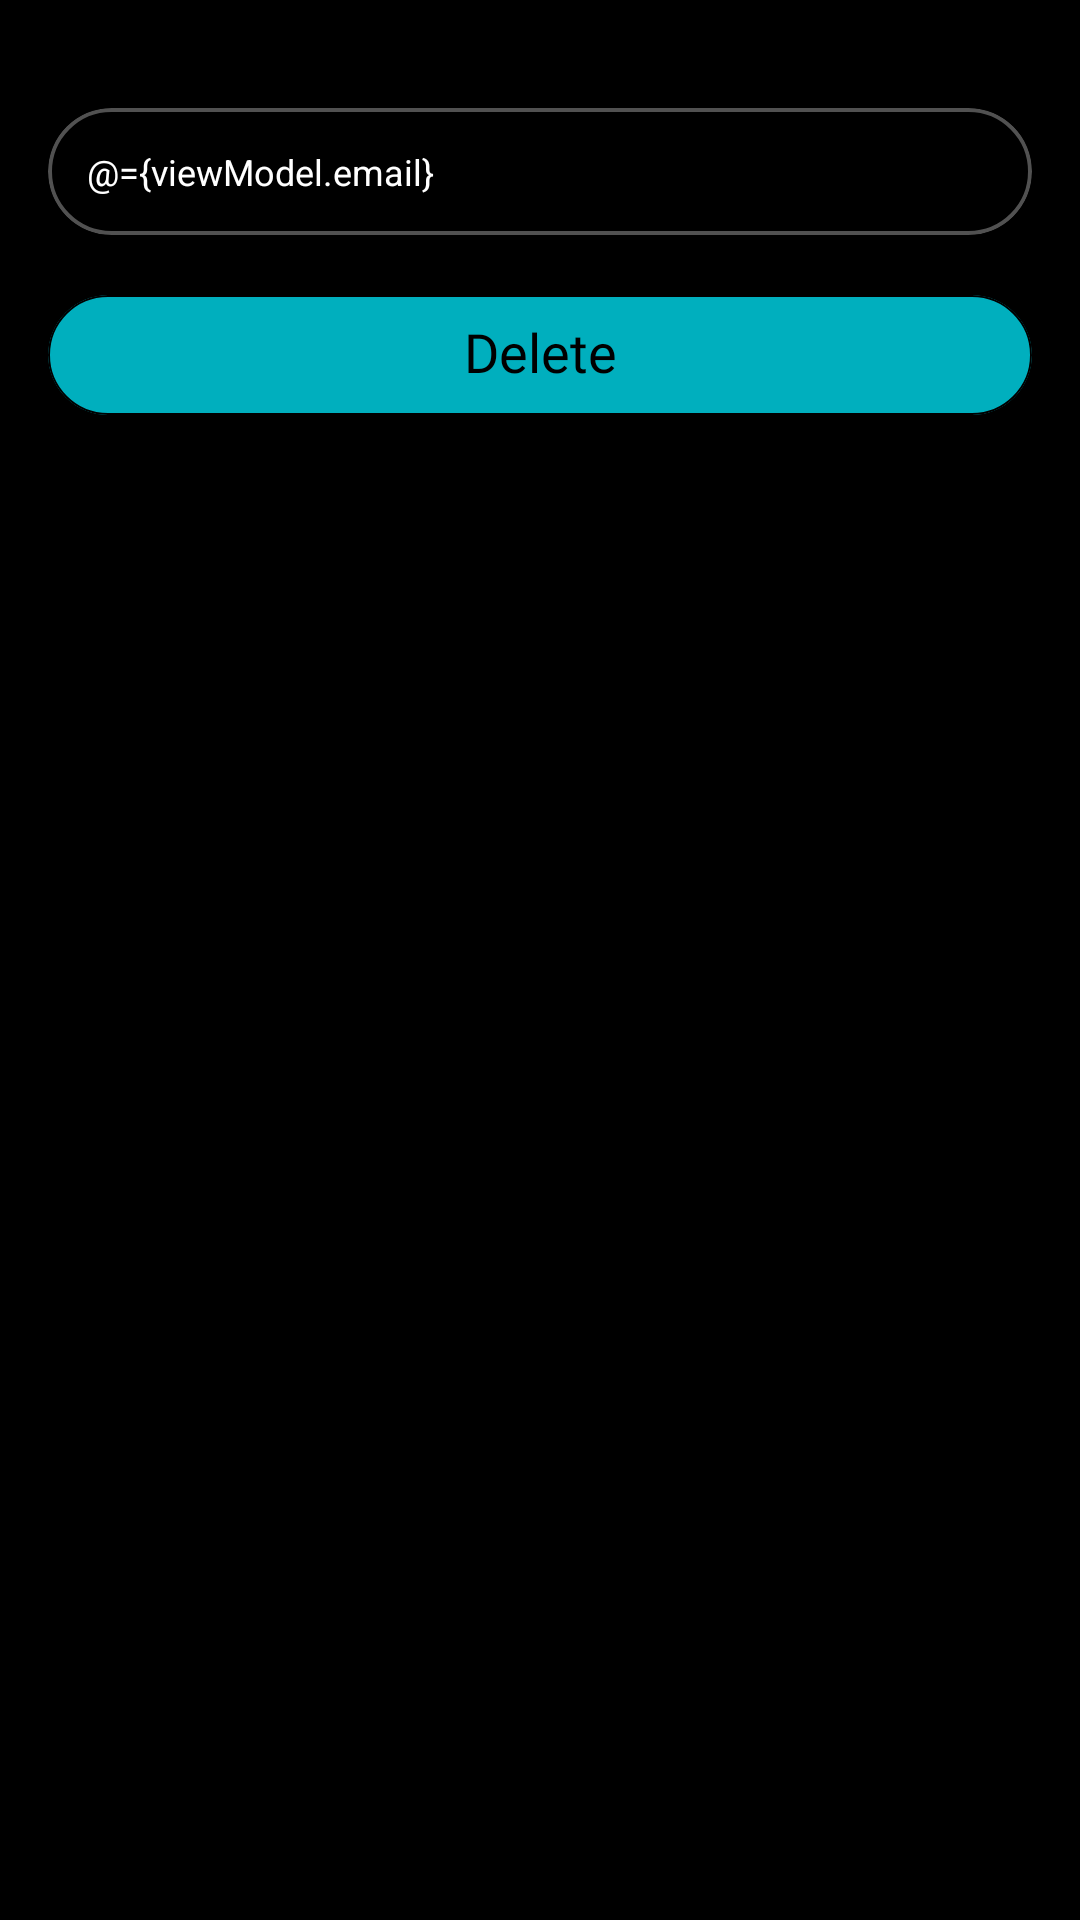

Android layout source for this screen:
<!-- AndroidManifest.xml: application theme Theme.RoomDataBase -->
<!-- res/layout/activity_delete_user.xml -->
<?xml version="1.0" encoding="utf-8"?>
<layout xmlns:android="http://schemas.android.com/apk/res/android"
    xmlns:app="http://schemas.android.com/apk/res-auto"
    xmlns:tools="http://schemas.android.com/tools">

    <data>
        <variable
            name="viewModel"
            type="com.example.roomdatabase.viewmodel.UserViewModel" />
    </data>

    <LinearLayout
        android:id="@+id/main"
        android:layout_width="match_parent"
        android:layout_height="match_parent"
        android:orientation="vertical"
        android:padding="16dp"
        tools:context=".ui.DeleteUserActivity">


        <com.google.android.material.card.MaterialCardView
            android:id="@+id/mcvUserName"
            android:layout_width="match_parent"
            android:layout_height="wrap_content"
            app:strokeWidth="1.2dp"
            app:cardBackgroundColor="@color/black"
            android:layout_marginTop="20dp"
            app:cardCornerRadius="30dp"
            app:strokeColor="@color/strokeColor"
            android:orientation="horizontal">

            <EditText
                android:id="@+id/etDeleteEmail"
                android:layout_width="match_parent"
                android:layout_height="wrap_content"
                android:hint="@string/email"
                android:inputType="textEmailAddress"
                android:background="@null"
                android:padding="13dp"
                android:enabled="false"
                android:text="@={viewModel.email}"
                android:textColor="@color/white"
                android:textColorHint="@color/white"
                android:textSize="12sp"
                tools:ignore="Autofill" />


        </com.google.android.material.card.MaterialCardView>



        <com.google.android.material.card.MaterialCardView
            android:id="@+id/mcvDelete"
            android:layout_width="match_parent"
            android:layout_height="40dp"
            android:layout_marginTop="20dp"
            app:cardBackgroundColor="@color/primaryColor"
            app:cardCornerRadius="30dp"
            app:cardElevation="0dp"
            app:strokeColor="@color/black"
            app:strokeWidth="0.7dp"
            android:onClick="@{() -> viewModel.deleteUser()}" >  

            <TextView
                android:layout_width="match_parent"
                android:layout_height="match_parent"
                android:text="@string/delete"
                android:textSize="18sp"
                android:includeFontPadding="false"
                android:fontFamily="@font/poppins_regular"
                android:textColor="@color/black"
                android:gravity="center" />
        </com.google.android.material.card.MaterialCardView>

    </LinearLayout>

</layout>
<!-- resources referenced by this layout -->
<resources>
  <color name="black">#FF000000</color>
  <color name="primaryColor">#00AFBE</color>
  <color name="strokeColor">#515151</color>
  <color name="white">#FFFFFFFF</color>
  <string name="delete">Delete</string>
  <string name="email">Email</string>
  <style name="Theme.RoomDataBase" parent="Base.Theme.RoomDataBase" />
  <style name="Base.Theme.RoomDataBase" parent="Theme.Material3.DayNight.NoActionBar">
          
          
  
          <item name="background">@color/black</item>
          <item name="android:statusBarColor">@color/black</item>
          <item name="android:windowBackground">@color/black</item>
          <item name="android:autofilledHighlight">@color/transparent</item>
  
      </style>
  <color name="transparent">#00000000</color>
</resources>
